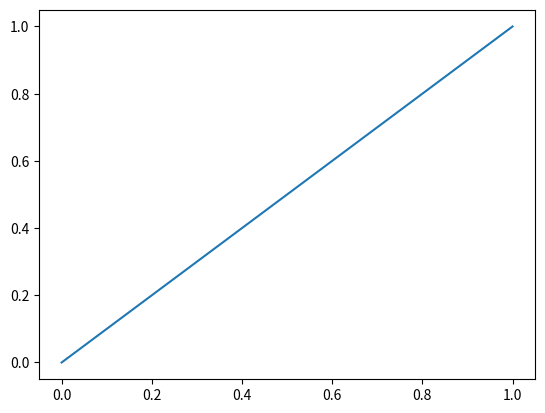

Python code for this plot:
import numpy as np
import matplotlib.pyplot as plt

x = np.linspace(0,1,100)

plt.plot(x,x)